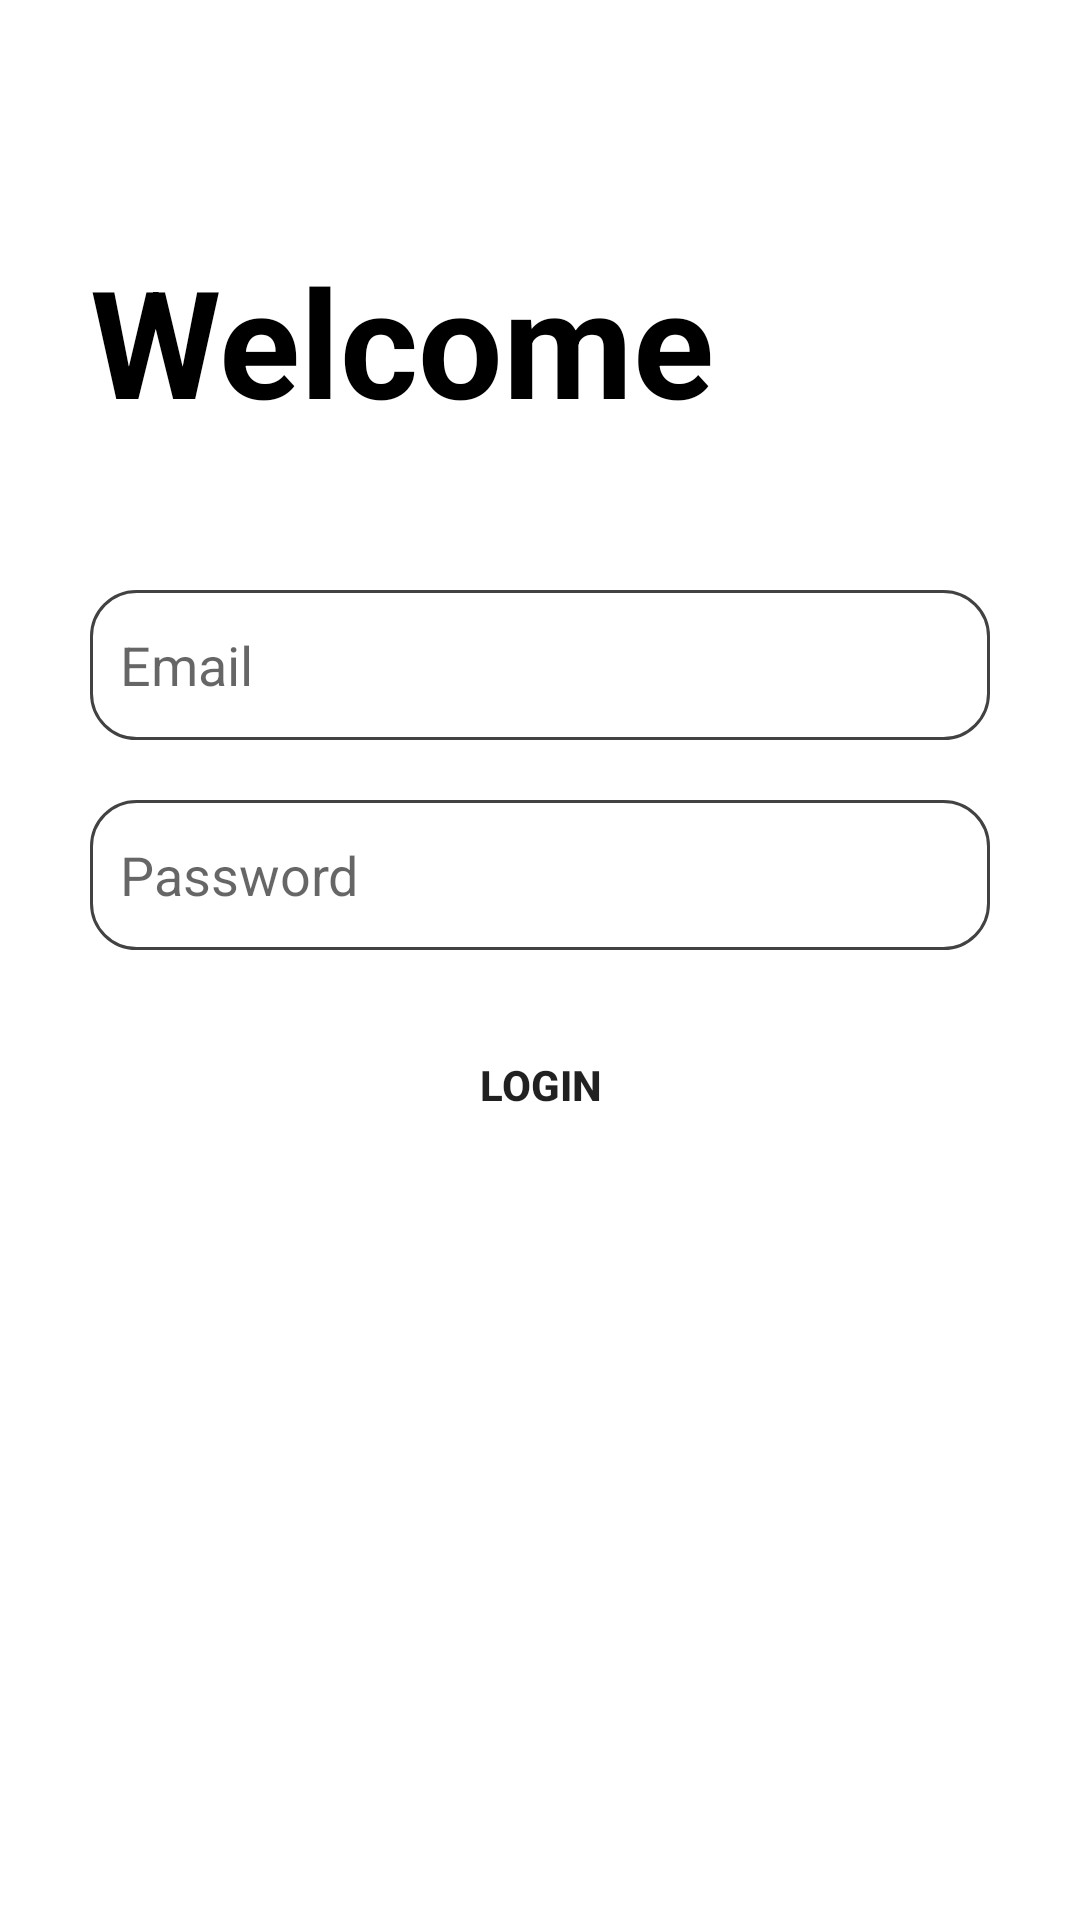

Write the Android layout XML for this screen, with the resource values it uses.
<!-- AndroidManifest.xml: application theme Theme.Singupnodejs -->
<!-- res/layout/activity_login.xml -->
<?xml version="1.0" encoding="utf-8"?>
<LinearLayout xmlns:android="http://schemas.android.com/apk/res/android"
    xmlns:app="http://schemas.android.com/apk/res-auto"
    xmlns:tools="http://schemas.android.com/tools"
    android:layout_width="match_parent"
    android:layout_height="match_parent"
    android:orientation="vertical"
    android:padding="30dp">

        <TextView
            android:id="@+id/textView"
            android:layout_width="wrap_content"
            android:layout_height="wrap_content"
            android:layout_marginTop="50dp"
            android:textColor="@color/black"
            android:text="Welcome"
            android:textSize="50dp"
            android:textStyle="bold" />

        <EditText
            android:id="@+id/emailbox"
            android:layout_width="match_parent"
            android:layout_height="50dp"
            android:layout_marginTop="50dp"
            android:ems="10"
            android:hint="Email"
            android:inputType="textEmailAddress"
            android:background="@drawable/textboxstyle"/>

        <EditText
            android:id="@+id/passowrdbox"
            android:layout_width="match_parent"
            android:layout_height="50dp"
            android:layout_marginTop="20dp"
            android:ems="10"
            android:hint="Password"
            android:inputType="textPassword"
            android:background="@drawable/textboxstyle"/>

        <Button
            android:id="@+id/loginbutton"
            android:layout_marginTop="20dp"
            android:layout_width="match_parent"
            android:layout_height="50dp"
            android:text="Login"
            android:background="@drawable/loginbuttonstyle"
            android:textStyle="bold"/>


    </LinearLayout>
<!-- resources referenced by this layout -->
<resources>
  <!-- drawable loginbuttonstyle (drawable) -->
  <?xml version="1.0" encoding="utf-8"?>
  <shape xmlns:android="http://schemas.android.com/apk/res/android">
  
  
  
      <corners android:radius="15dp"/>
  </shape>
  <!-- drawable textboxstyle (drawable) -->
  <?xml version="1.0" encoding="utf-8"?>
  <shape xmlns:android="http://schemas.android.com/apk/res/android">
  <stroke android:width="1dp"
      android:color="@color/cardview_dark_background"/>
      <padding android:left="10dp"
          android:top="10dp"
          android:bottom="10dp"
          android:right="10dp"/>
  
      <corners
          android:radius="15dp"></corners>
  </shape>
  <style name="Theme.Singupnodejs" parent="Theme.MaterialComponents.DayNight.DarkActionBar">
          
          <item name="colorPrimary">@color/purple_500</item>
          <item name="colorPrimaryVariant">@color/purple_700</item>
          <item name="colorOnPrimary">@color/white</item>
          
          <item name="colorSecondary">@color/teal_200</item>
          <item name="colorSecondaryVariant">@color/teal_700</item>
          <item name="colorOnSecondary">@color/black</item>
          
          <item name="android:statusBarColor">?attr/colorPrimaryVariant</item>
          
      </style>
  <!-- not gathered from this repository: default colours our renderer supplied (Android Studio template values) -->
  <color name="purple_500">#FF6200EE</color>
  <color name="purple_700">#FF3700B3</color>
  <color name="teal_200">#FF03DAC5</color>
  <color name="teal_700">#FF018786</color>
  <color name="black">#FF000000</color>
  <color name="white">#FFFFFFFF</color>
</resources>
